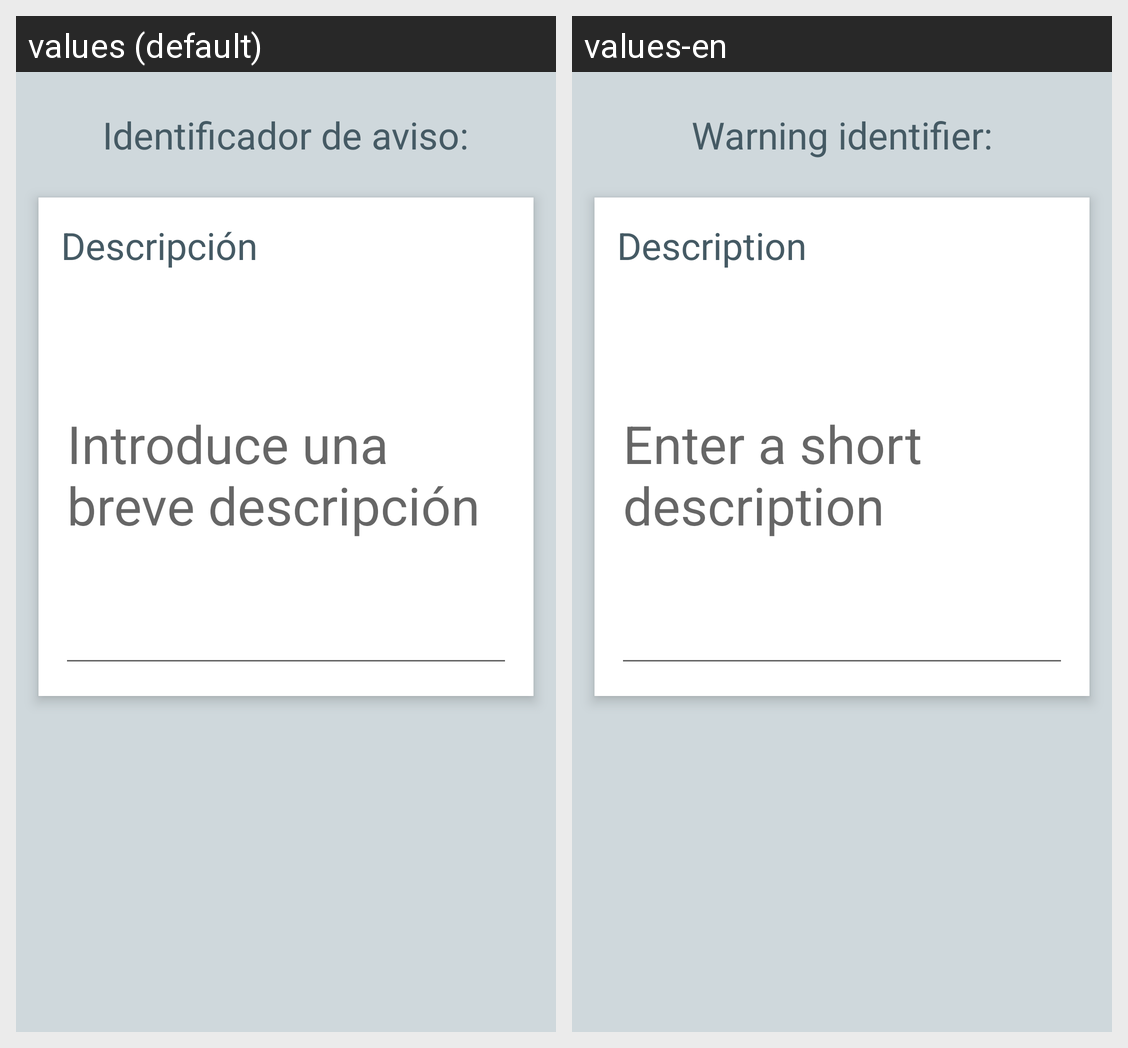

The Android screen above is rendered under two locales of the same app. Produce the string resources it draws, with the default and per-locale values.
Android screen res/layout/content_update_advice.xml rendered under 2 locales, left to right: values (default), values-en. Device: Nexus 5 (rendered at 1080×1920; each locale shown at half size, 540×960, under a caption strip naming it); theme AppTheme.MainActivity.
Strings drawn on this screen, with the default value and each locale's value (text and hints the layout hard-codes, and strings that could not be matched under every locale, appear in the picture but are not listed):

id_advice
  values: Identificador de aviso:
  values-en: Warning identifier:

description
  values: Descripción
  values-en: Description

text_description
  values: Introduce una breve descripción
  values-en: Enter a short description
